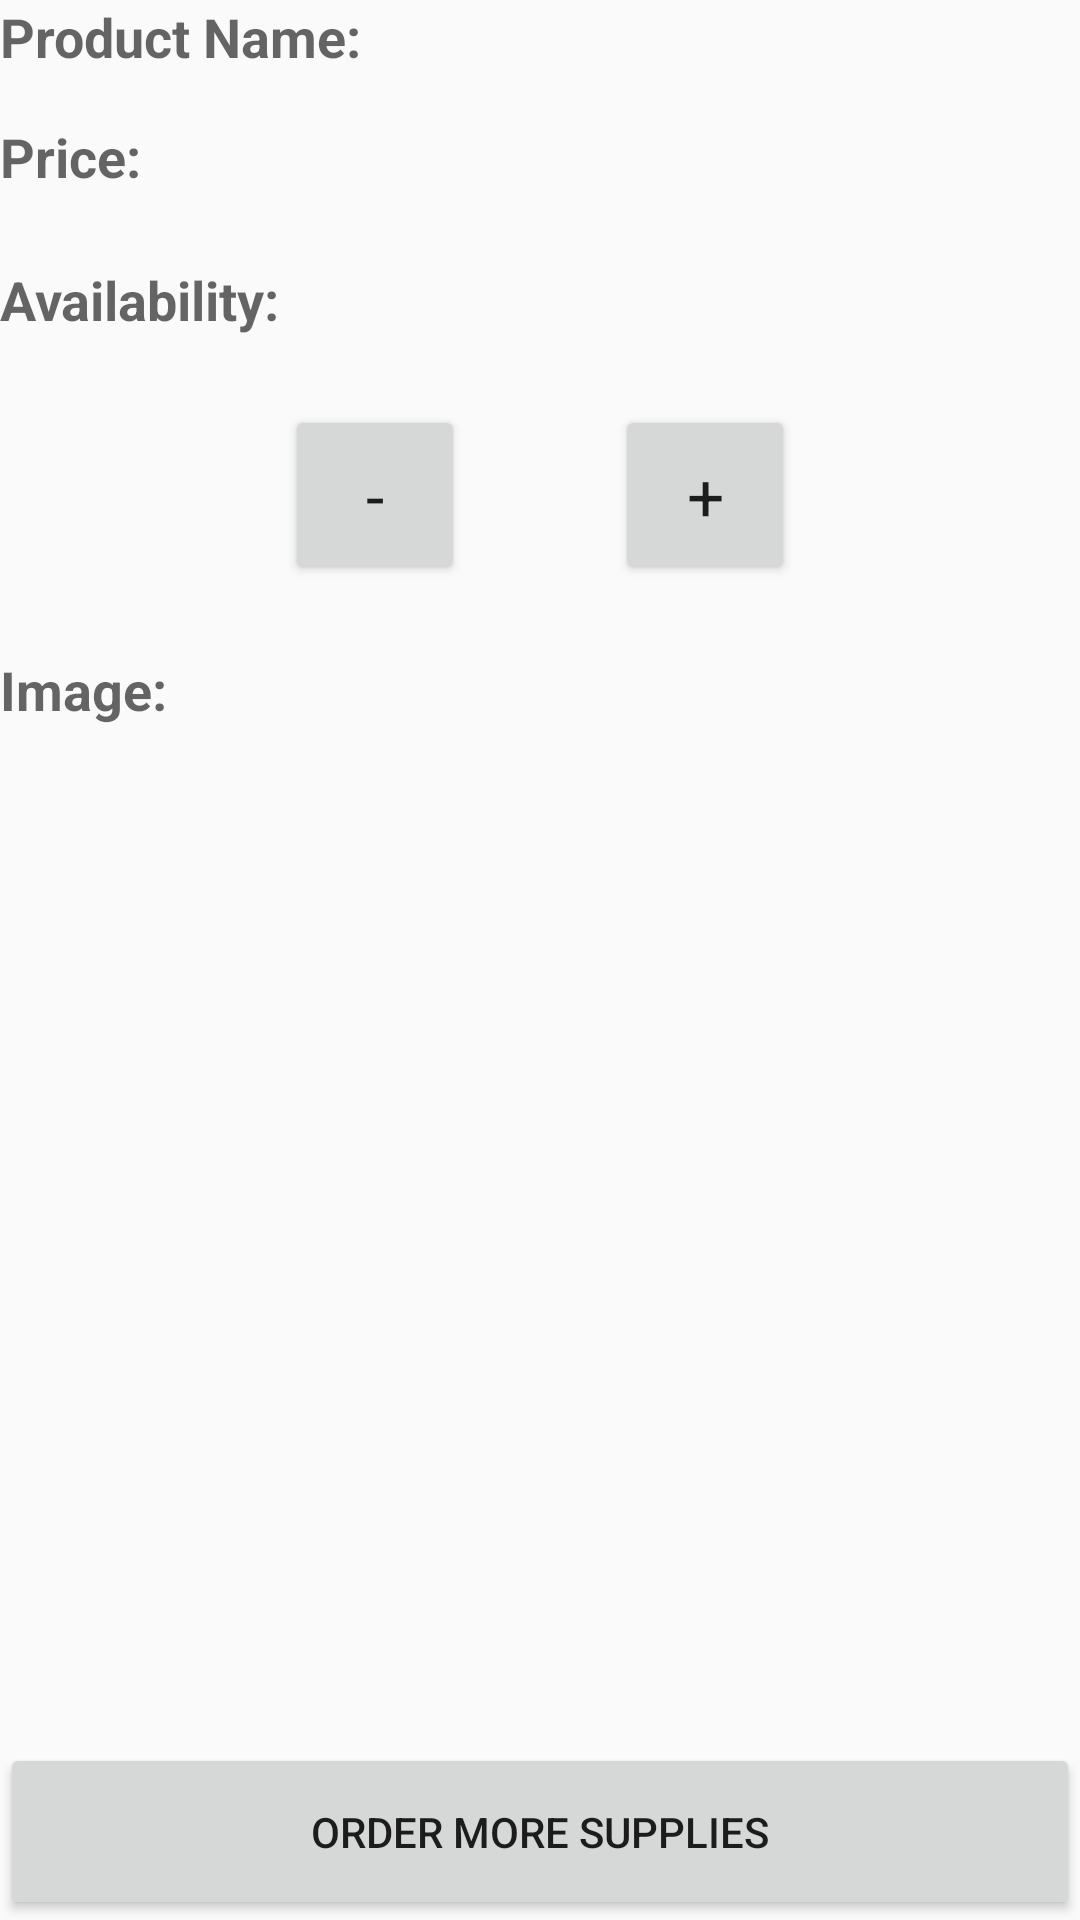

Produce the Android XML layout that renders to this screen, including the resource entries it uses.
<!-- AndroidManifest.xml: application theme AppTheme -->
<!-- res/layout/activity_detail.xml -->
<?xml version="1.0" encoding="utf-8"?>
<RelativeLayout xmlns:android="http://schemas.android.com/apk/res/android"
    android:orientation="vertical"
    android:layout_width="match_parent"
    android:layout_height="match_parent"
    android:layout_margin="@dimen/activity_margin">

    
    <TextView
        android:id="@+id/product_name_label"
        style="@style/detail_label"
        android:text="@string/product_name_label"/>

    <TextView
        android:id="@+id/product_name"
        android:gravity="right"
        style="@style/detail_value"
        android:layout_toRightOf="@id/product_name_label"/>

    
    <TextView
        android:id="@+id/product_price_label"
        style="@style/detail_label"
        android:text="@string/product_price_label"
        android:layout_below="@id/product_name_label"/>

    <TextView
        android:id="@+id/product_price"
        style="@style/detail_value"
        android:gravity="right"
        android:layout_below="@id/product_name_label"
        android:layout_toRightOf="@id/product_price_label"/>

    

    <TextView
        android:id="@+id/product_availability_label"
        style="@style/detail_label"
        android:text="@string/product_availability_label"
        android:layout_below="@id/product_price_label"
        android:gravity="center_vertical" />

    <LinearLayout
        android:id="@+id/availability_container"
        android:layout_width="match_parent"
        android:layout_height="wrap_content"
        android:layout_centerInParent="true"
        android:gravity="center"
        android:layout_below="@id/product_availability_label">

        <Button
            android:id="@+id/decrease_count_button"
            style="@style/adjust_count_button"
            android:text="-"/>

        <TextView
            android:id="@+id/product_availability"
            android:layout_height="60dp"
            android:layout_width="wrap_content"
            android:layout_marginLeft="10dp"
            android:layout_marginRight="10dp"
            android:textAppearance="?android:textAppearanceMedium"
            android:layout_gravity="center"
            android:gravity="center" />

        <Button
            android:id="@+id/increase_count_button"
            style="@style/adjust_count_button"
            android:text="+"/>

    </LinearLayout>

    <TextView
        android:id="@+id/product_image_label"
        style="@style/detail_label"
        android:text="@string/product_image_label"
        android:layout_below="@id/availability_container"
        android:gravity="center_vertical" />

    <ImageView
        android:id="@+id/product_image_detail"
        android:layout_width="match_parent"
        android:layout_height="match_parent"
        android:layout_below="@id/availability_container"/>

    <Button
        android:id="@+id/supply_order_button"
        android:layout_width="match_parent"
        android:layout_height="wrap_content"
        android:text="@string/supplier_order_button"
        android:padding="20dp"
        android:layout_alignParentBottom="true"/>
</RelativeLayout>
<!-- resources referenced by this layout -->
<resources>
  <string name="product_availability_label">Availability: </string>
  <string name="product_image_label">Image: </string>
  <string name="product_name_label">Product Name:</string>
  <string name="product_price_label">Price: </string>
  <string name="supplier_order_button">Order More Supplies</string>
  <style name="adjust_count_button">
          <item name="android:layout_width">60dp</item>
          <item name="android:layout_height">60dp</item>
          <item name="android:layout_margin">15dp</item>
          <item name="android:textAppearance">?android:textAppearanceLarge</item>
      </style>
  <style name="detail_label">
          <item name="android:layout_height">40dp</item>
          <item name="android:layout_width">180dp</item>
          <item name="android:textAppearance">?android:textAppearanceMedium</item>
          <item name="android:textStyle">bold</item>
          <item name="android:layout_gravity">center</item>
      </style>
  <style name="detail_value">
          <item name="android:layout_width">wrap_content</item>
          <item name="android:layout_height">40dp</item>
          <item name="android:textAppearance">?android:textAppearanceMedium</item>
          <item name="android:layout_alignParentRight">true</item>
      </style>
  <style name="AppTheme" parent="Theme.AppCompat.Light.DarkActionBar">
          
          <item name="colorPrimary">@color/colorPrimary</item>
          <item name="colorPrimaryDark">@color/colorPrimaryDark</item>
          <item name="colorAccent">@color/colorAccent</item>
      </style>
  <!-- not gathered from this repository: default colours our renderer supplied (Android Studio template values) -->
  <color name="colorPrimary">#FF6200EE</color>
  <color name="colorPrimaryDark">#FF3700B3</color>
  <color name="colorAccent">#FF03DAC5</color>
</resources>
